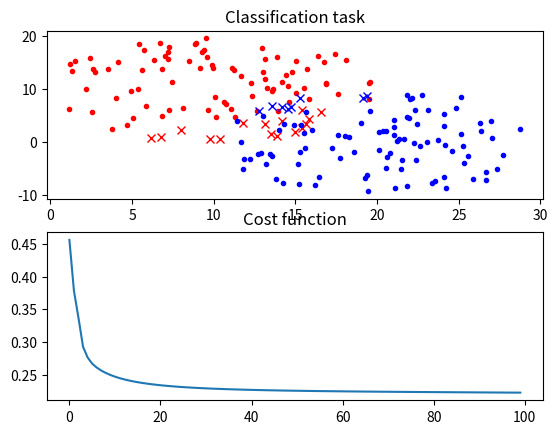

Python code for this plot:
import numpy as np
from matplotlib import pylab as plt
from random import uniform, triangular, seed
from math import e, log, cos, sin, pi
seed(12345)

class BinaryLogisticRegression():
	def __init__(self,alpha,n):
		self.theta = np.array([0 for i in range(n+1)])
		self.alpha = alpha
	def sigmoid(self,x):
		return 1/(1+e**(-x))
	def fit(self,X,y,iterations,tolerance):
		leading_one = np.array([1 for i in X])
		X = np.column_stack([leading_one,X])
		self.cost_func_log = []
		self.grad_func_log = []
		for _ in range(iterations):
			new_theta = np.array(self.theta)
			grad = sum((i-j)**2 for i,j in zip(self.theta,new_theta))
			new_theta = self.theta - self.alpha*self.J_func_deriv(X,y)
			self.grad_func_log.append(grad)
			self.theta = new_theta
			self.cost_func_log.append(self.J_func(X,y))
	def _predict(self,x):
		return self.sigmoid(np.vdot(self.theta,x))
	def predict(self,x):
		x = np.array(x)
		if len(x)==len(self.theta)-1:
			x = np.concatenate([[1],x])
			return self._predict(x)
		elif len(x)==len(self.theta):
			return self._predict(x)
		else: 
			raise Exception(x)
	def cost_func(self,x,y):
		value = self._predict(x)
		value = 1e-12 if value==0 else 1-1e-12 if value==1 else value
		return -log(value) if y==1 else -log(1-value)
	def J_func(self,X,y):
		return sum(self.cost_func(X[i],y[i]) for i in range(len(X)))/len(X)
	def J_func_deriv(self,X,y):
		return sum([(self._predict(X[i]) - y[i])*X[i] for i in range(len(X))])
	def export_params(self):
		return self.theta

def circle_cluster(center_x,center_y,rad):
	rad,angle = rad*(1-triangular(0,1,0)),uniform(0,2*pi)
	return center_x+rad*cos(angle),center_y+rad*sin(angle)

def main():

	#init random cluster of dots
	num_train = 400
	num_test = 200
	red_dots = np.array([circle_cluster(10,10,10) for i in range(num_train//2)])
	blue_dots = np.array([circle_cluster(20,0,10) for i in range(num_train//2)])
	Xtrain = np.concatenate((red_dots,blue_dots))
	ytrain = np.array([0 for _ in range(num_train//2)]+[1 for _ in range(num_train//2)])
	
	red_dots_test = np.array([circle_cluster(10,10,10) for i in range(num_test//2)])
	blue_dots_test = np.array([circle_cluster(20,0,10) for i in range(num_test//2)])
	Xtest = np.concatenate((red_dots_test,blue_dots_test))
	ytest = np.array([0 for _ in range(num_test//2)]+[1 for _ in range(num_test//2)])
	
	#use logistic regression, calculating on test data and output metrics
	model = BinaryLogisticRegression(0.0001,2)
	model.fit(Xtrain,ytrain,100,1e-5)
	threshold = lambda x: 0 if x<0.5 else 1
	confmat = np.zeros((2,2))
	confusion_dots = [[[],[]],[[],[]]]
	for i in range(len(Xtest)):
		result = threshold(model.predict(Xtest[i]))
		confmat[result][ytest[i]]+=1
		confusion_dots[result][ytest[i]].append(Xtest[i])
	print('Confusion matrix:')
	print(confmat)
	accuracy = (confmat[0][0]+confmat[1][1])/np.sum(confmat)
	precision = confmat[0][0]/(confmat[0][0]+confmat[1][0])
	recall = confmat[0][0]/(confmat[0][0]+confmat[0][1])
	f1score = 2*precision*recall/(precision+recall)
	print('\nAccuracy:\t{}\nPrecision:\t{}\nRecall:  \t{}\nF1 score:\t{}'.format(accuracy,precision,recall,f1score))

	#plotting graph
	f, plots = plt.subplots(2, 1)
	plots[0].plot(*np.transpose(confusion_dots[0][0]),'r.')
	plots[0].plot(*np.transpose(confusion_dots[1][0]),'rx')
	plots[0].plot(*np.transpose(confusion_dots[0][1]),'bx')
	plots[0].plot(*np.transpose(confusion_dots[1][1]),'b.')
	plots[0].set_title('Classification task')
	plots[1].plot(model.cost_func_log)
	plots[1].set_title('Cost function')
	plt.show()

if __name__ == '__main__':
	main()